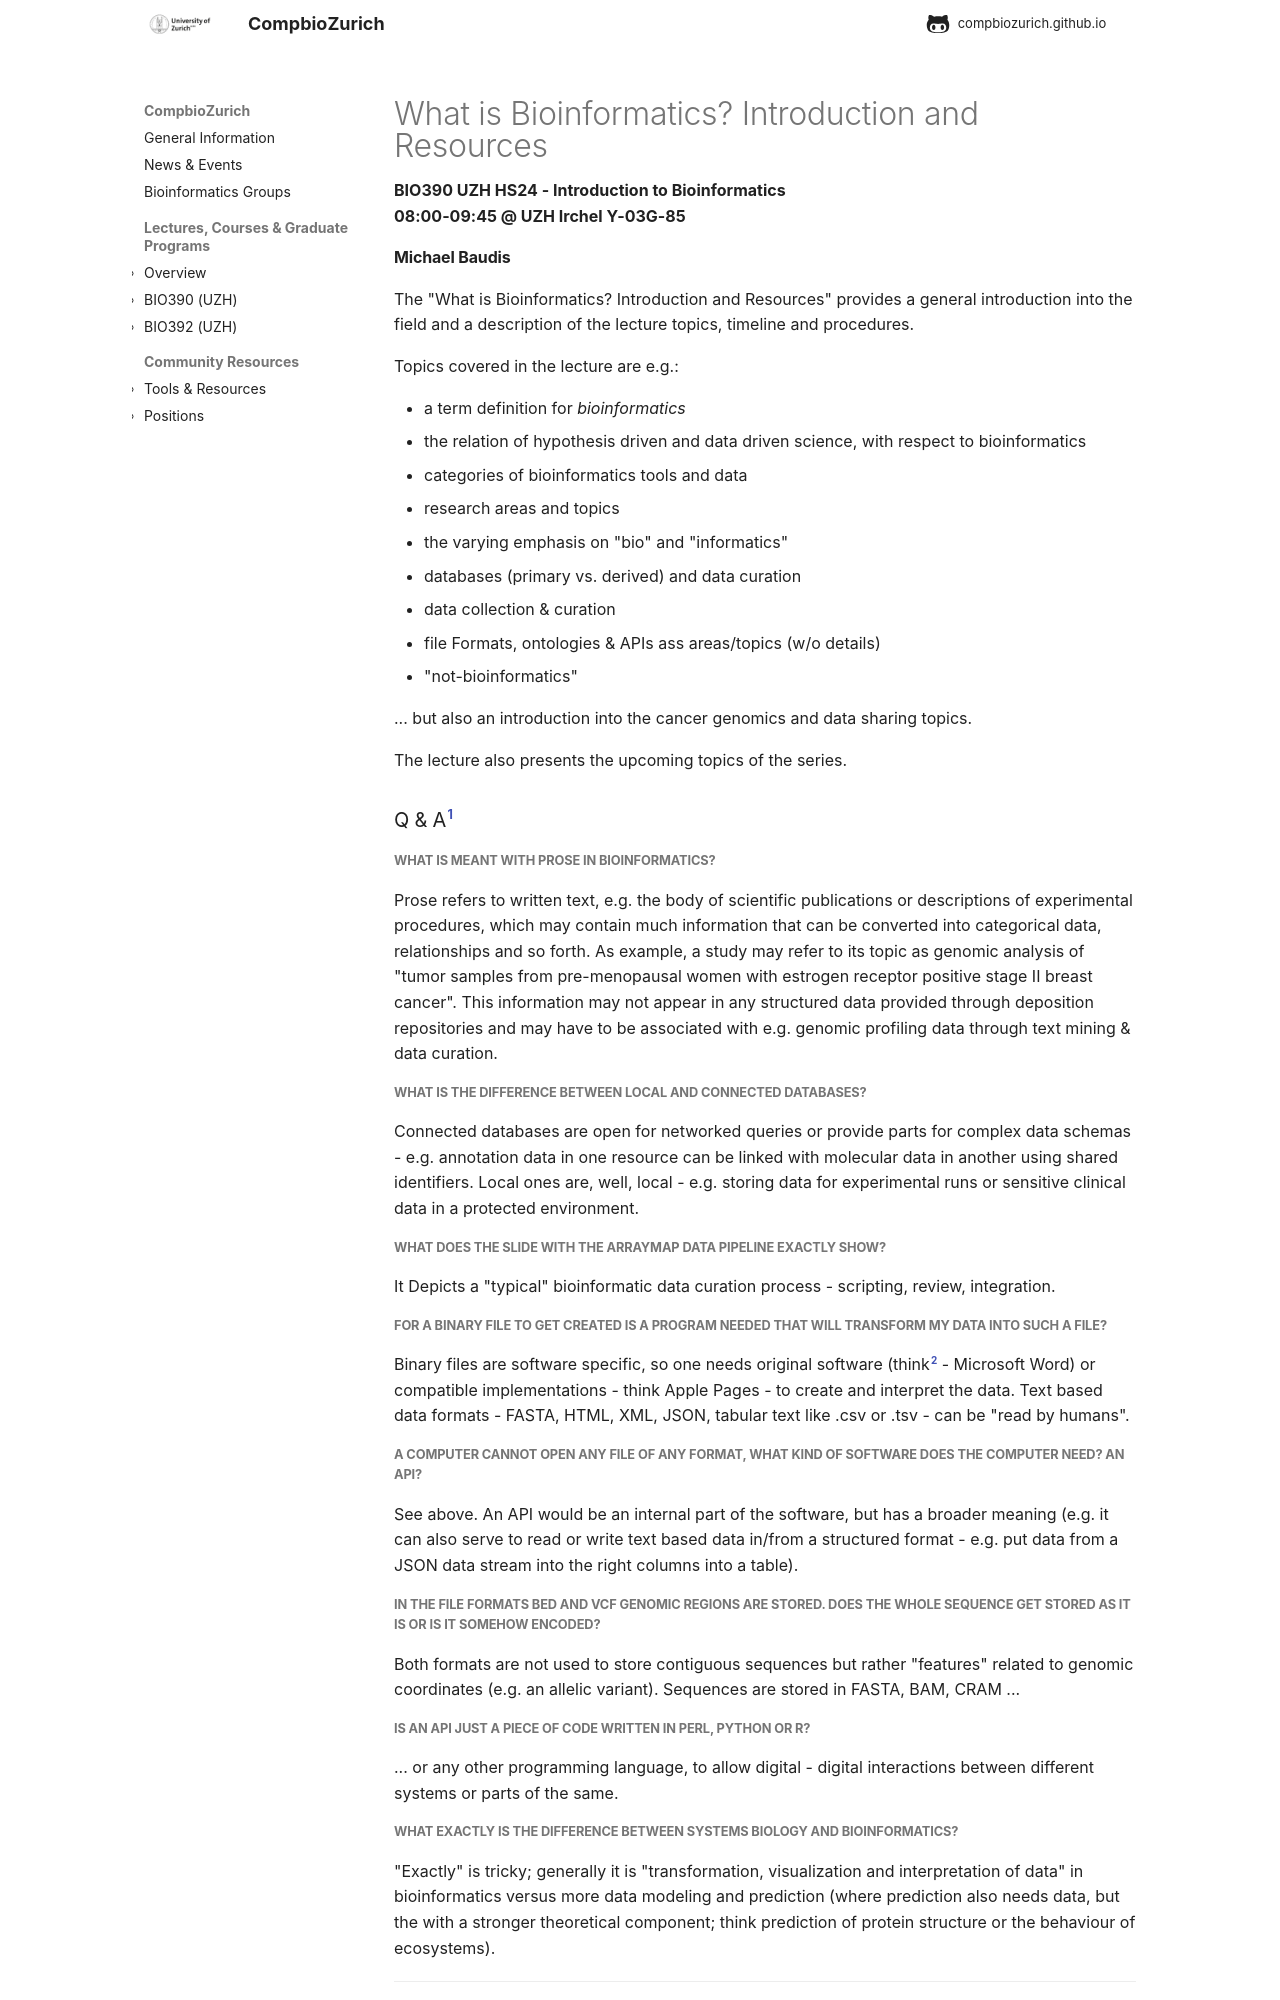

repository: compbiozurich/compbiozurich.github.io · page: teaching/UZH-BIO390/2024/2024-09-17-Michael-Baudis/index.html · generator: mkdocs

---
template: post.html
title: 'What is Bioinformatics? Introduction and Resources'
description: BIO390 UZH HS24 - Introduction to Bioinformatics</br>08:00-09:45 @ UZH Irchel Y03-G-85
date: 2024-09-17
authors:
  - "@mbaudis"
pdf_file_name: 
links:
  - '[2024 lecture slides (PDF)](https://raw.githubusercontent.com/compbiozurich/UZH-BIO390/main/course-material/2024-09-17___Michael_Baudis__What_is_Bioinformatics__UZH-BIO390-HS24-lecture-01.pdf)'
  - '[2022 podcast recording](https://uzh.mediaspace.cast.switch.ch/media/Introduction+to+Bioinformatics+-+Day+01A+What+is+Bioinformatics/0_5hdrb7uk)'
---

#### Michael Baudis

The "What is Bioinformatics? Introduction and Resources" provides a general
introduction into the field and a description of the lecture topics, timeline and
procedures.

Topics covered in the lecture are e.g.:

* a term definition for _bioinformatics_
* the relation of hypothesis driven and data driven science, with respect to bioinformatics
* categories of bioinformatics tools and data
* research areas and topics
* the varying emphasis on "bio" and "informatics"
* databases (primary vs. derived) and data curation
* data collection & curation
* file Formats, ontologies & APIs ass areas/topics (w/o details)
* "not-bioinformatics"

... but also an introduction into the cancer genomics and data sharing topics.

<!--more-->

The lecture also presents the upcoming topics of the series.

### Q & A[^1]

##### What is meant with prose in bioinformatics?

Prose refers to written text, e.g. the body of scientific publications or descriptions
of experimental procedures, which may contain much information that can be converted
into categorical data, relationships and so forth. As example, a study may refer to
its topic as genomic analysis of "tumor samples from pre-menopausal women with
estrogen receptor positive stage II breast cancer". This information may not appear
in any structured data provided through deposition repositories and may have to
be associated with e.g. genomic profiling data through text mining & data curation.

##### What is the difference between local and connected databases?

Connected databases are open for networked queries or provide parts for complex data
schemas - e.g. annotation data in one resource can be linked with molecular data
in another using shared identifiers. Local ones are, well, local - e.g. storing
data for experimental runs or sensitive clinical data in a protected environment.

##### What does the slide with the arrayMap data Pipeline exactly show?

It Depicts a "typical" bioinformatic data curation process - scripting, review, integration.

##### For a binary file to get created is a program needed that will transform my data into such a file?

Binary files are software specific, so one needs original software (think[^2] - Microsoft Word) or compatible implementations - think Apple Pages - to create and interpret the data. Text based data formats - FASTA, HTML, XML, JSON, tabular text like .csv or .tsv - can be "read by humans".

##### A computer cannot open any file of any format, what kind of software does the computer need? an API?

See above. An API would be an internal part of the software, but has a broader
meaning (e.g. it can also serve to read or write text based data in/from a
structured format - e.g. put data from a JSON data stream into the right columns
into a table).

##### In the file formats BED and VCF genomic regions are stored. Does the whole sequence get stored as it is or is it somehow encoded?

Both formats are not used to store contiguous sequences but rather "features" related
to genomic coordinates (e.g. an allelic variant). Sequences are stored in FASTA, BAM, CRAM ...
